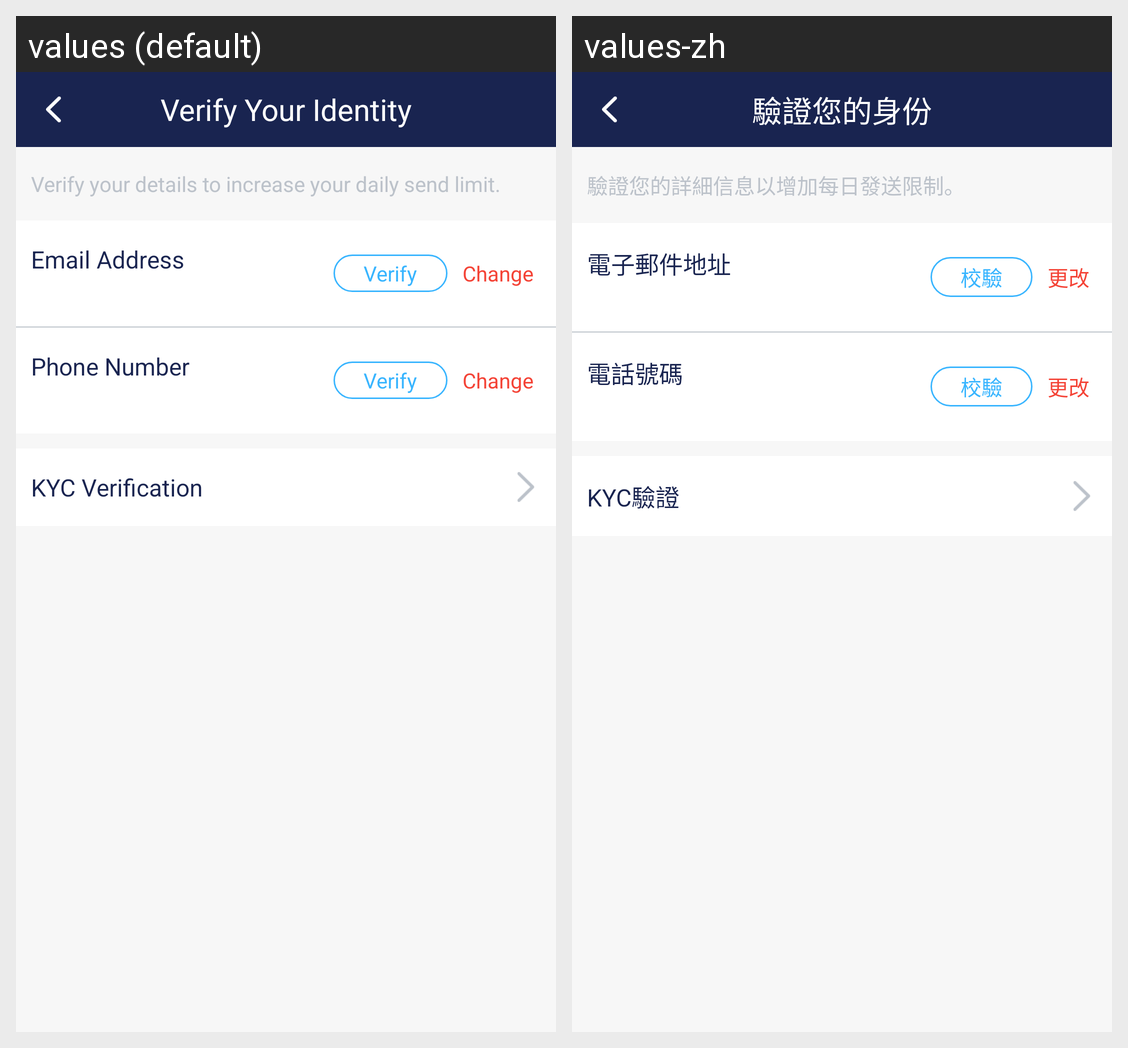

This grid shows one Android layout under two languages. Give, for every string resource on the screen, its name, the default text and each shown locale's text.
Android screen res/layout/activity_idverification.xml rendered under 2 locales, left to right: values (default), values-zh. Device: Nexus 5 (rendered at 1080×1920; each locale shown at half size, 540×960, under a caption strip naming it); theme AppTheme.
Strings drawn on this screen, with the default value and each locale's value (text and hints the layout hard-codes, and strings that could not be matched under every locale, appear in the picture but are not listed):

verify_your_identity
  values: Verify Your Identity
  values-zh: 驗證您的身份

verify_your_details_to_increase_your_daily_send_limit
  values: Verify your details to increase your daily send limit.
  values-zh: 驗證您的詳細信息以增加每日發送限制。

email_address
  values: Email Address
  values-zh: 電子郵件地址

verify
  values: Verify
  values-zh: 校驗

change
  values: Change
  values-zh: 更改

phone_number
  values: Phone Number
  values-zh: 電話號碼

kyc_verification
  values: KYC Verification
  values-zh: KYC驗證
